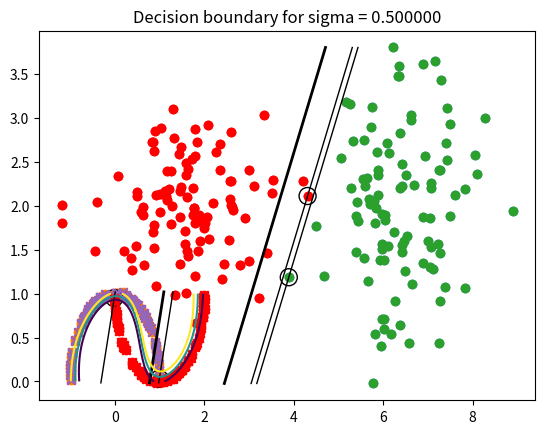

This chart was generated by the following Python code: (Note: this script raises an exception after producing the figure.)
#!/usr/bin/env python3
# -*- coding: utf-8 -*-
"""
Created on Wed Jun 10 19:14:20 2020
[redacted]
"""

import numpy as np
import matplotlib.pyplot as plt

sigma=0.5
np.random.seed(3)

D_array = np.zeros(1000)

def prox_sub_grad(w,x,alpha,l):
    _phi=phi(x)
    gamma=np.ones((len(x[0])))
    gamma[0]=1e-6
    for i in range(1000):
        t=np.reshape(x[:,2],(len(x),1))
        g=-np.repeat(t,3,axis=1)*_phi
        t=np.reshape(t,(len(x)))
        g[t*np.matmul(_phi,w)>=1]=0
        g=np.mean(g,axis=0)
        w=w-alpha*g
        w=w/(1+alpha*l*gamma)
    return w

def phi(x):
    _phi=np.concatenate((np.ones((len(x),1)),x[:,0:2]),axis=1)
    _phi=np.concatenate((np.ones((len(x),1)),x[:,0:2]),axis=1)
    return _phi

def kernel_G(x, sigma):
    n=len(x)
    x=np.repeat(x[:,:,np.newaxis],n,axis=2)
    x2=np.swapaxes(x,0,2)
    k=x-x2
    k=k**2
    k=np.sum(k,axis=1)
    k=k/-(2*sigma)
    k=np.exp(k)
    return k

def kernel_G2(x1,x2,sigma):
    k=x1-x2
    k=k**2
    k=np.sum(k,axis=-1)
    k=k/-(2*sigma)
    k=np.exp(k)
    return k

def gradient(a, x, t):
    x2=np.repeat(x[:,np.newaxis,:],len(x),axis=1)
    x2=np.swapaxes(x2,0,1)
    x=np.repeat(x[:,np.newaxis,:],len(x),axis=1)
    k=kernel_G2(x,x2,sigma)
    g=1-t * (k @ (a*t))
    return g

def FISTA(x, t):
    j1=1
    a1=a0=np.zeros((len(x)))
    alpha=0.001
    for i in range(1000):
        j0=j1
        j1=(1+np.sqrt(1+4*(j0**2)))/2
        a_tilde=a1+((j0-1)/j1)*(a1-a0)
        a_tilde=np.reshape(a_tilde,(len(x)))
        a0=a1
        compare = a_tilde+alpha*gradient(a_tilde,x,t)
        a1=np.max(np.concatenate((np.zeros((len(x),1)),compare[:,np.newaxis]),axis=1),axis=1)
        # D computed for simple dataset
        D_array[i] = D(a1,t,phi(simple),sigma)
    return a1

def y(x,X,a,t,sigma):
    x=np.transpose(x)
    x=np.repeat(x[:,:,np.newaxis,:],len(X),axis=2)
    X=np.repeat(X[np.newaxis,:,:],len(x),axis=0)
    X=np.repeat(X[:,np.newaxis,:,:],len(x[0]),axis=1)
    k=kernel_G2(x,X,sigma)
    _y=a*t*k
    _y=np.sum(_y,axis=-1)
    return np.transpose(_y)

def D(a, t, phi, sigma):
    part = np.sum(a)
    t = np.asmatrix(t)
    a = np.asmatrix(a)
    part2 = np.dot(t.T, t)
    part3 = np.dot(a.T, t)
    part2 = part2.reshape(len(phi)**2, 1)
    part3 = part3.reshape(len(phi)**2, 1)
    part4 = np.multiply(part2, part3)
    k = kernel_G(phi, sigma).reshape(len(phi)**2, 1)
    part4 = np.multiply(part4, k)
    part4 = np.sum(part4)
    return -0.5*part4+part


mu1=[6.5,2]
sigma1=[[0.8,0],[0,0.7]]

mu2=[1.5,2]
sigma2=[[1,0],[0,0.2]]

simple1=np.random.multivariate_normal(mu1,sigma1,100)
simple1=np.concatenate((simple1,np.ones((100,1))),axis=1)

simple2=np.random.multivariate_normal(mu2,sigma2,100)
simple2=np.concatenate((simple2,-np.ones((100,1))),axis=1)

simple=np.concatenate((simple1,simple2))

plt.scatter(simple1[:,0],simple1[:,1])
plt.scatter(simple2[:,0],simple2[:,1],color='red')
#plt.savefig('tex/images/simple.pdf')
plt.show()

sd=0.01

eta1=np.random.normal(0,sd,200)
eta2=np.random.normal(0,sd,200)

theta=np.random.uniform(0,np.pi,200)

x1=np.reshape(np.cos(theta[:100])+eta1[:100],(100,1))
y1=np.reshape(np.sin(theta[:100])+eta2[:100],(100,1))

x2=np.reshape(1-np.cos(theta[100:])+eta1[100:],(100,1))
y2=np.reshape(1-np.sin(theta[100:])+eta2[100:],(100,1))

moon1=np.concatenate((x1,y1,np.ones((100,1))),axis=1)
moon2=np.concatenate((x2,y2,-np.ones((100,1))),axis=1)

moon=np.concatenate((moon1,moon2))

plt.scatter(moon1[:,0],moon1[:,1])
plt.scatter(moon2[:,0],moon2[:,1],color='red')
#plt.savefig('tex/images/moon.pdf')
plt.show()

w=np.ones((3))
w=prox_sub_grad(w,simple,0.01,0.5)
w/=w[1]
ys=[np.min(simple[:,1]),np.max(simple[:,1])]
xs=-w[0]-np.multiply(w[2],ys)

left=simple[np.matmul(phi(simple),w)<=0]
right=simple[np.matmul(phi(simple),w)>=0]

closest1=np.argmin(np.matmul(phi(simple1),w))
closest2=np.argmax(np.matmul(phi(simple2),w))

left_offset=simple1[closest1,0]-(-w[0]-np.multiply(w[2],simple1[closest1,1]))
right_offset=simple2[closest2,0]-(-w[0]-np.multiply(w[2],simple2[closest2,1]))

plt.scatter(simple1[:,0],simple1[:,1])
plt.scatter(simple2[:,0],simple2[:,1],color='red')
plt.scatter(simple1[closest1,0], simple1[closest1,1],facecolors='none', edgecolors='black',s=150)
plt.scatter(simple2[closest2,0], simple2[closest2,1],facecolors='none', edgecolors='black',s=150)
plt.plot(xs,ys,c='black',linewidth=2)
plt.plot(xs+left_offset,ys,c='black',linewidth=1)
plt.plot(xs+right_offset,ys,c='black',linewidth=1)
#plt.savefig('tex/images/simple-line.pdf')
plt.show()

###############################################################################

w=np.ones((3))
w=prox_sub_grad(w,moon,0.01,1)
w/=w[1]
ys=[np.min(moon[:,1]),np.max(moon[:,1])]
xs=-w[0]-np.multiply(w[2],ys)

left=moon[np.matmul(phi(moon),w)<=0]
right=moon[np.matmul(phi(moon),w)>=0]

closest1=np.argmax(np.matmul(phi(moon1),w))
closest2=np.argmin(np.matmul(phi(moon2),w))

left_offset=moon1[closest1,0]-(-w[0]-np.multiply(w[2],moon1[closest1,1]))
right_offset=moon2[closest2,0]-(-w[0]-np.multiply(w[2],moon2[closest2,1]))

plt.scatter(moon1[:,0],moon1[:,1],marker='x')
plt.scatter(moon2[:,0],moon2[:,1],color='red',marker='x')
plt.scatter(moon1[closest1,0], moon1[closest1,1],facecolors='none', edgecolors='black',s=150)
plt.scatter(moon2[closest2,0], moon2[closest2,1],facecolors='none', edgecolors='black',s=150)
plt.plot(xs,ys,c='black',linewidth=2)
plt.plot(xs+left_offset,ys,c='black',linewidth=1)
plt.plot(xs+right_offset,ys,c='black',linewidth=1)
#plt.savefig('tex/images/moon-line.pdf')
plt.show()


print(FISTA(simple[:, :2], simple[:, 2]))
#print(np.shape(np.reshape(np.zeros((200,1)),(200))))

a=FISTA(moon[:,:2],moon[:,2])

x=np.linspace(-1,2,100)
_y=np.linspace(0,1,100)
xy=np.meshgrid(x,_y)
X=moon[:,:2]
t=moon[:,2]
z=y(xy,X,a,t,sigma)


plt.scatter(moon1[:,0],moon1[:,1],marker='x')
plt.scatter(moon2[:,0],moon2[:,1],color='red',marker='x')
plt.contour(xy[0],xy[1],z,levels=[-1,0,1])
plt.title('Decision boundary for sigma = %f' % sigma)
plt.savefig('tex/images/decision_boundary_2.pdf')
plt.show()

### D on iterations
plt.plot(D_array)
plt.title('D for Simple dataset, sigma = %f' % sigma)
plt.xlabel('Iterations')
#plt.savefig('tex/images/Simple_D_iterations.pdf')
#plt.show()